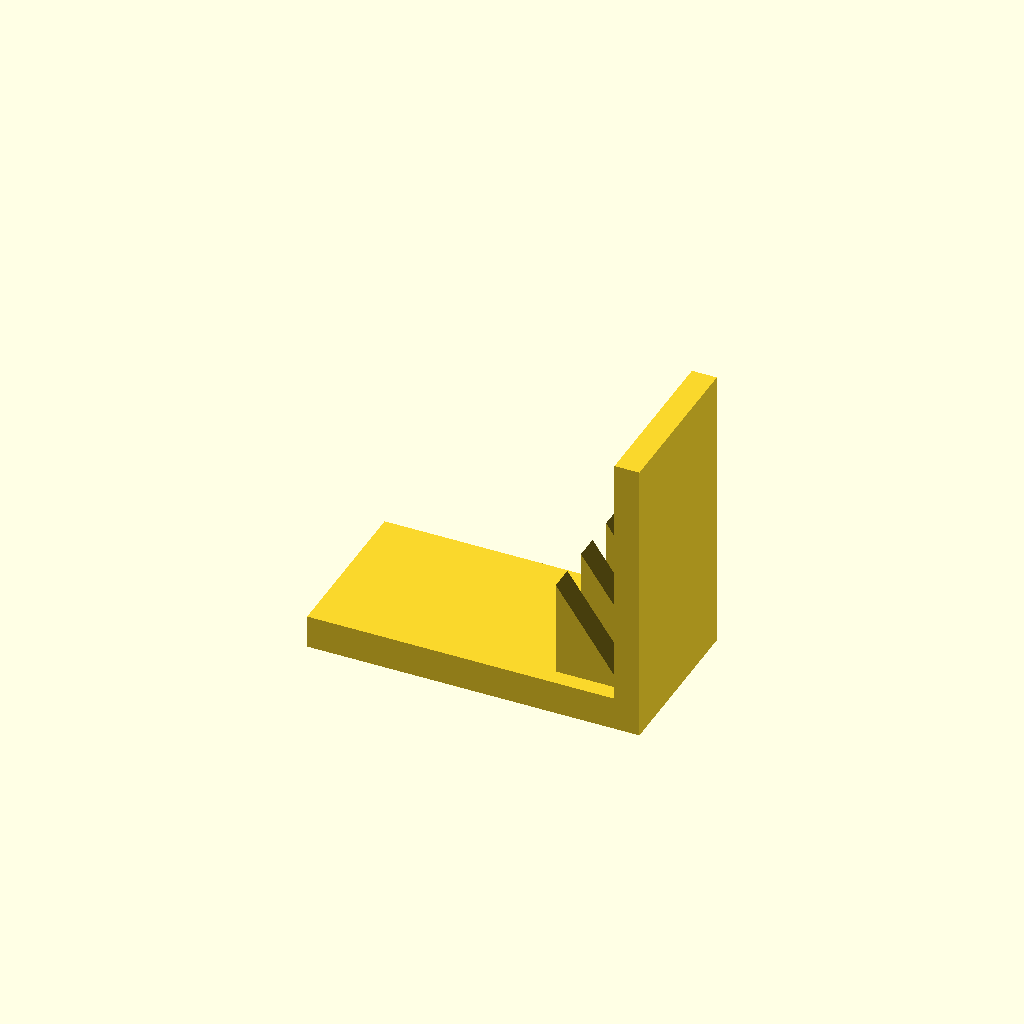
Cell 1: rendered with the file's own defaults.
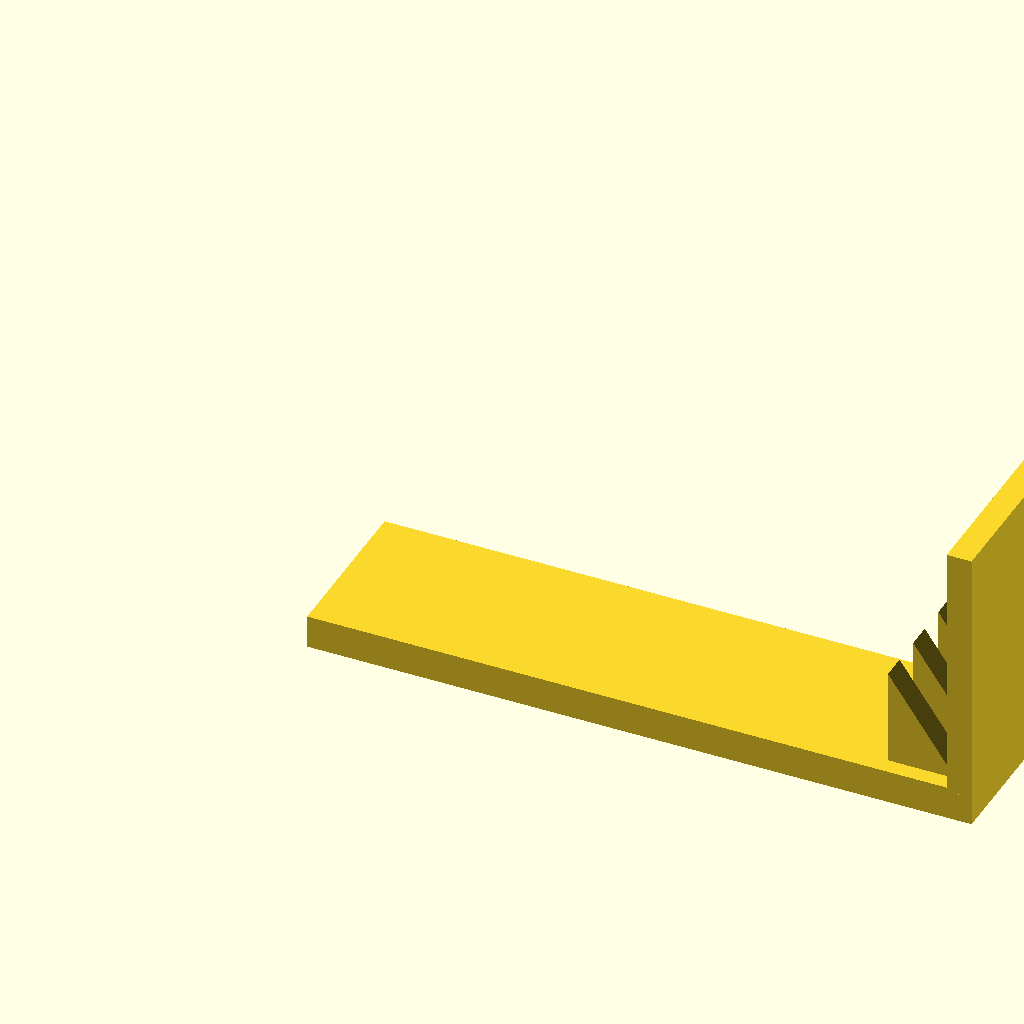
Cell 2: base_l = 160 (everything else at default).
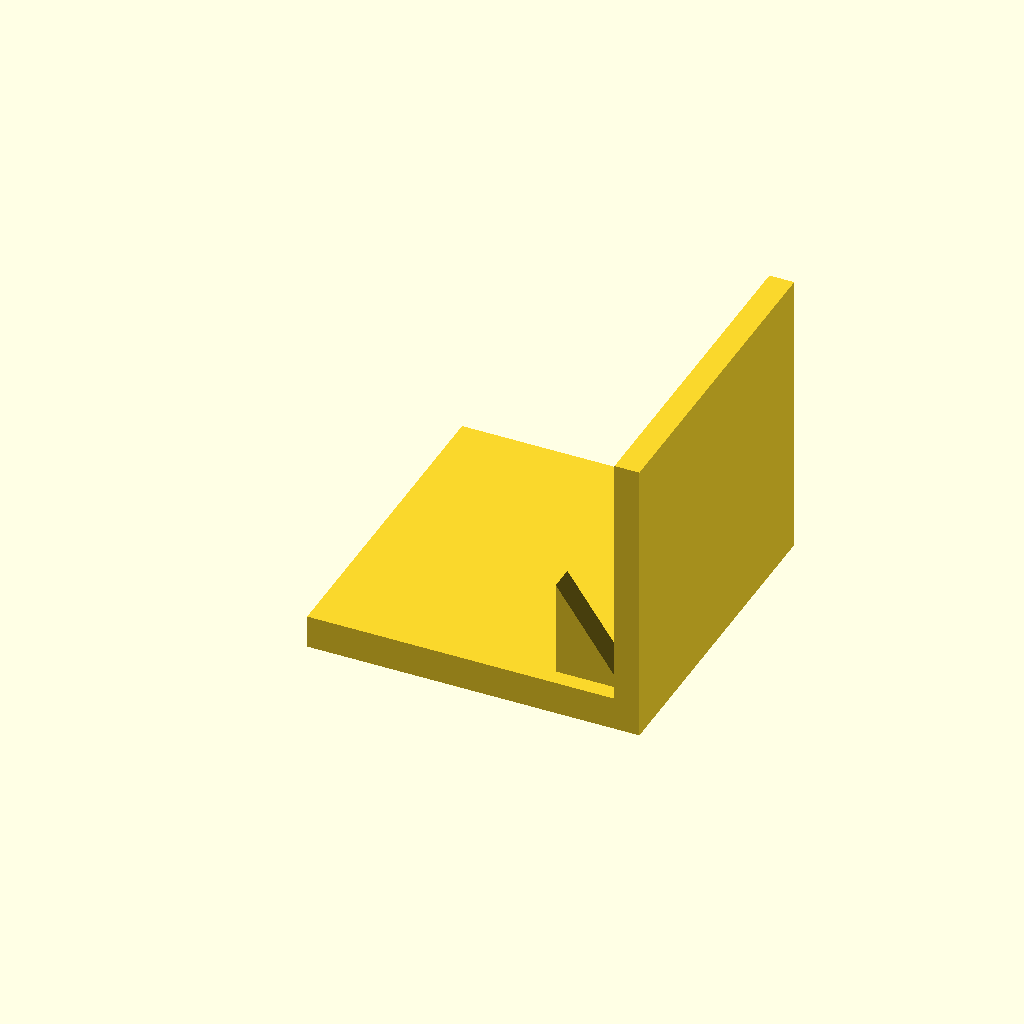
Cell 3 — base_w set to 80, the other parameters unchanged.
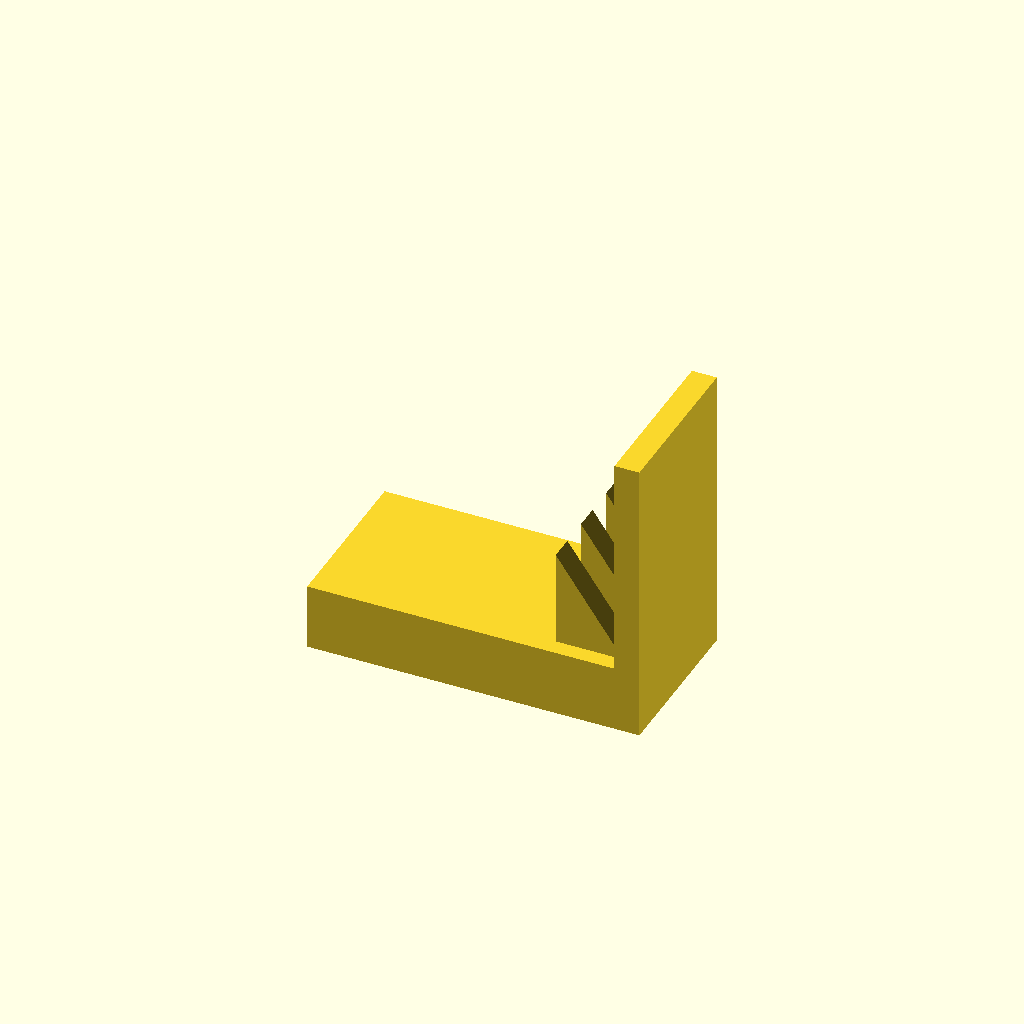
Cell 4: the same model with base_t = 16.
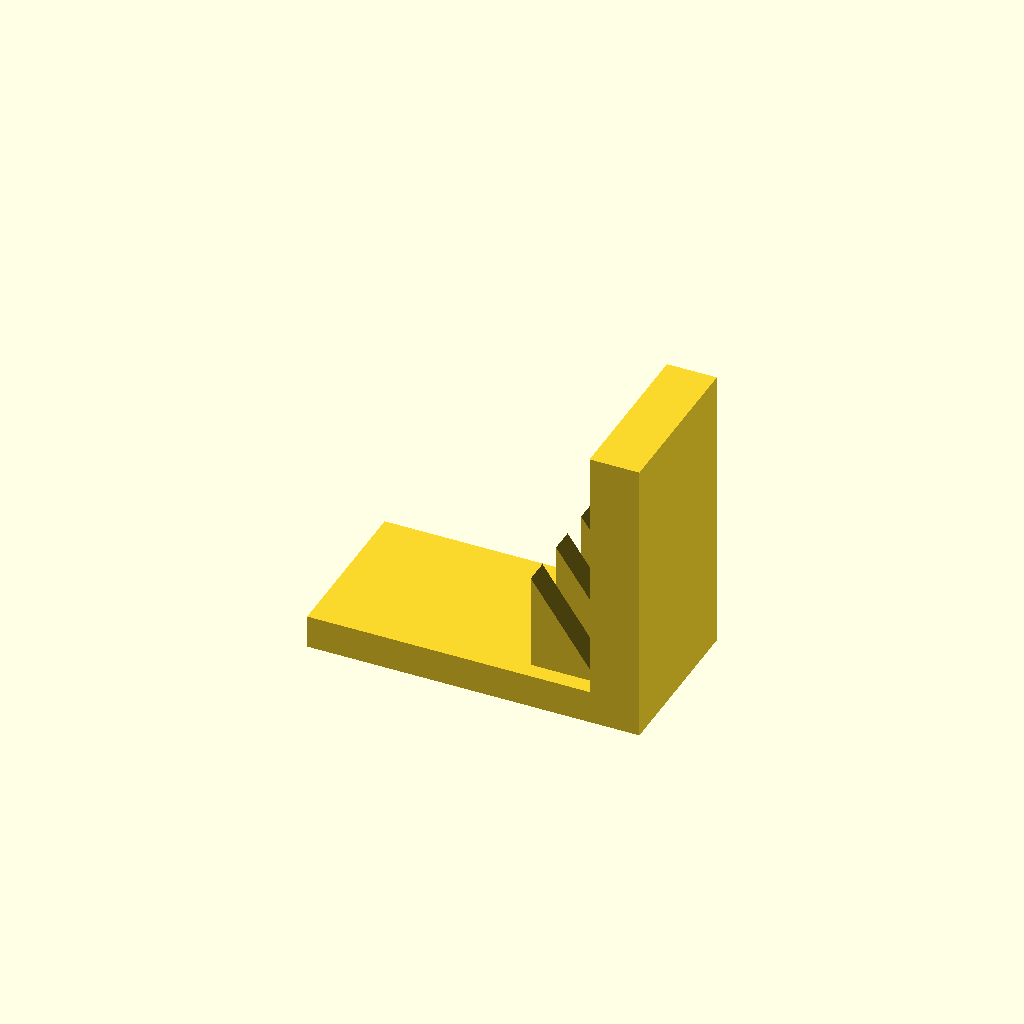
Cell 5: plate_t = 12 (everything else at default).
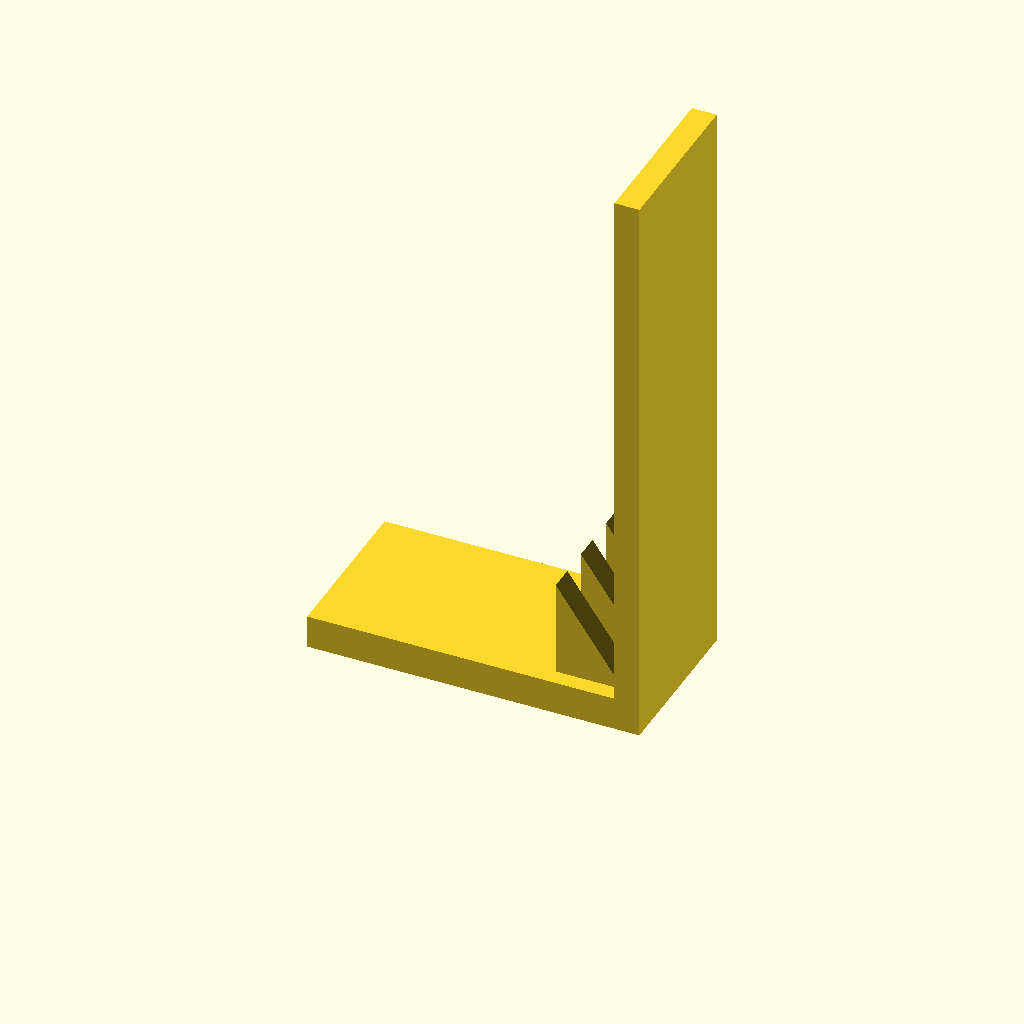
Cell 6 — plate_h set to 140, the other parameters unchanged.
One fixed orthographic camera (rotation 55°, 0°, 25°; colour scheme Cornfield) for every cell.
Source of the model, optional_data/data/solid3/ribbracket/part_0099.scad:
$fn = 32;

// ----------------------------------------------------------------------
// Rib bracket: 3-gusset L bracket
// ----------------------------------------------------------------------

// --- parameters (mm) ---
base_l = 80;              // foot length, X
base_w = 40;              // foot width, Y
base_t = 8;               // foot thickness
plate_t = 6;              // upright plate thickness
plate_h = 70;             // overall height
gus_l = 16;               // gusset leg along the foot
gus_h = 24;               // gusset height
gus_t = 6;                // gusset thickness
gus_edge = 4;             // gusset margin from the foot edge
n_gus = 3;                // gusset count
fit_tol = 0.1;            // tolerance for press fits, mm
free_tol = 0.3;           // tolerance for clearance fits, mm

gus_pitch = (base_w - 2 * gus_edge - gus_t) / (n_gus - 1);  // gusset pitch

union() {
  cube([base_l, base_w, base_t]);
  translate([base_l - plate_t, 0, base_t - 1])
    cube([plate_t, base_w, plate_h - base_t + 1]);
  for (i = [0 : n_gus - 1])
    translate([base_l - plate_t - gus_l, gus_edge + i * gus_pitch, base_t - 1])
      rotate([-90, 0, 0])
        linear_extrude(height = gus_t)
          polygon(points = [[0, 0], [gus_l + 1, 0], [0, -gus_h]]);
}
Parameter table extracted from the source (name, type, default, range or options):
base_l: number, default 80
base_w: number, default 40
base_t: number, default 8
plate_t: number, default 6
plate_h: number, default 70
gus_l: number, default 16
gus_h: number, default 24
gus_t: number, default 6
gus_edge: number, default 4
n_gus: number, default 3
fit_tol: number, default 0.1
free_tol: number, default 0.3
